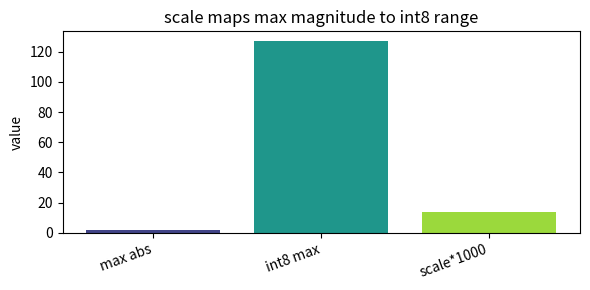
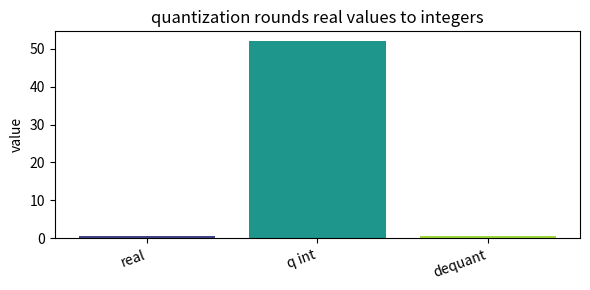
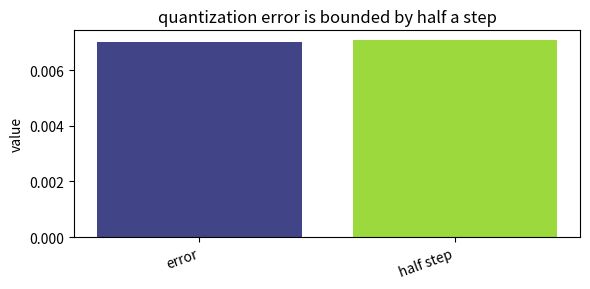
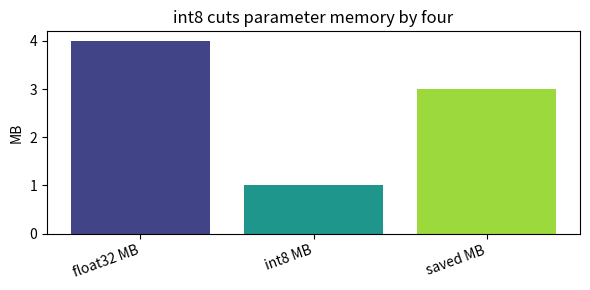
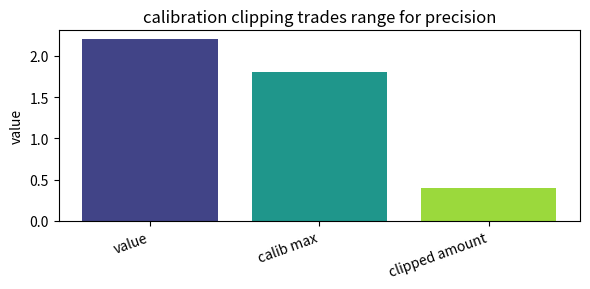

Python code for these plots, in order:
import numpy as np, matplotlib.pyplot as plt, math, itertools
np.random.seed(0)
def bar_values(labels, values, title, ylabel='value'):
    x=np.arange(len(labels)); plt.figure(figsize=(6,3)); plt.bar(x, values, color=plt.cm.viridis(np.linspace(0.2,0.85,len(labels))))
    plt.xticks(x, labels, rotation=20, ha='right'); plt.ylabel(ylabel); plt.title(title); plt.tight_layout()
def line_values(x, y, title, xlabel='x', ylabel='value'):
    plt.figure(figsize=(6,3)); plt.plot(x, y, '-o', ms=4); plt.xlabel(xlabel); plt.ylabel(ylabel); plt.title(title); plt.tight_layout()
print('setup ok')

# 1) scale maps max magnitude to int8 range
labels=['max abs', 'int8 max', 'scale*1000']
values=np.array([1.8, 127.0, 14.173228346456693])
bar_values(labels, values, 'scale maps max magnitude to int8 range', 'value')

assert abs(values[2]/1000-1.8/127)<1e-12

# 2) quantization rounds real values to integers
labels=['real', 'q int', 'dequant']
values=np.array([0.73, 52.0, 0.737007874015748])
bar_values(labels, values, 'quantization rounds real values to integers', 'value')

assert abs(values[2]-values[1]*(1.8/127))<1e-9

# 3) quantization error is bounded by half a step
labels=['error', 'half step']
values=np.array([0.0070078740157479835, 0.007086614173228346])
bar_values(labels, values, 'quantization error is bounded by half a step', 'value')

assert values[0] <= values[1]

# 4) int8 cuts parameter memory by four
labels=['float32 MB', 'int8 MB', 'saved MB']
values=np.array([4.0, 1.0, 3.0])
bar_values(labels, values, 'int8 cuts parameter memory by four', 'MB')

assert values[0]-values[1]==values[2]

# 5) calibration clipping trades range for precision
labels=['value', 'calib max', 'clipped amount']
values=np.array([2.2, 1.8, 0.4])
bar_values(labels, values, 'calibration clipping trades range for precision', 'value')

assert abs(values[0]-values[1]-values[2])<1e-9
